Photos from the image-classification dataset "images" in the GitHub repository AITestingNL/zwerfafval2. Its 2 classes are: Amstel, Coca-Cola.

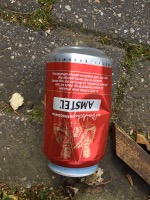
Label: Amstel

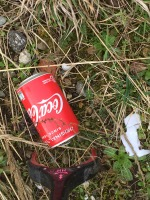
Label: Coca-Cola

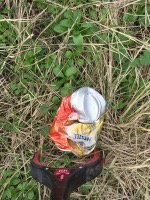
Label: Amstel

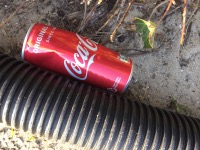
Label: Coca-Cola

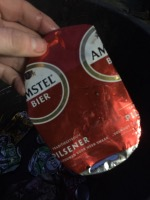
Label: Amstel

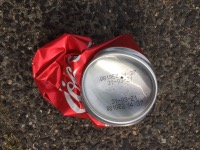
Label: Coca-Cola
